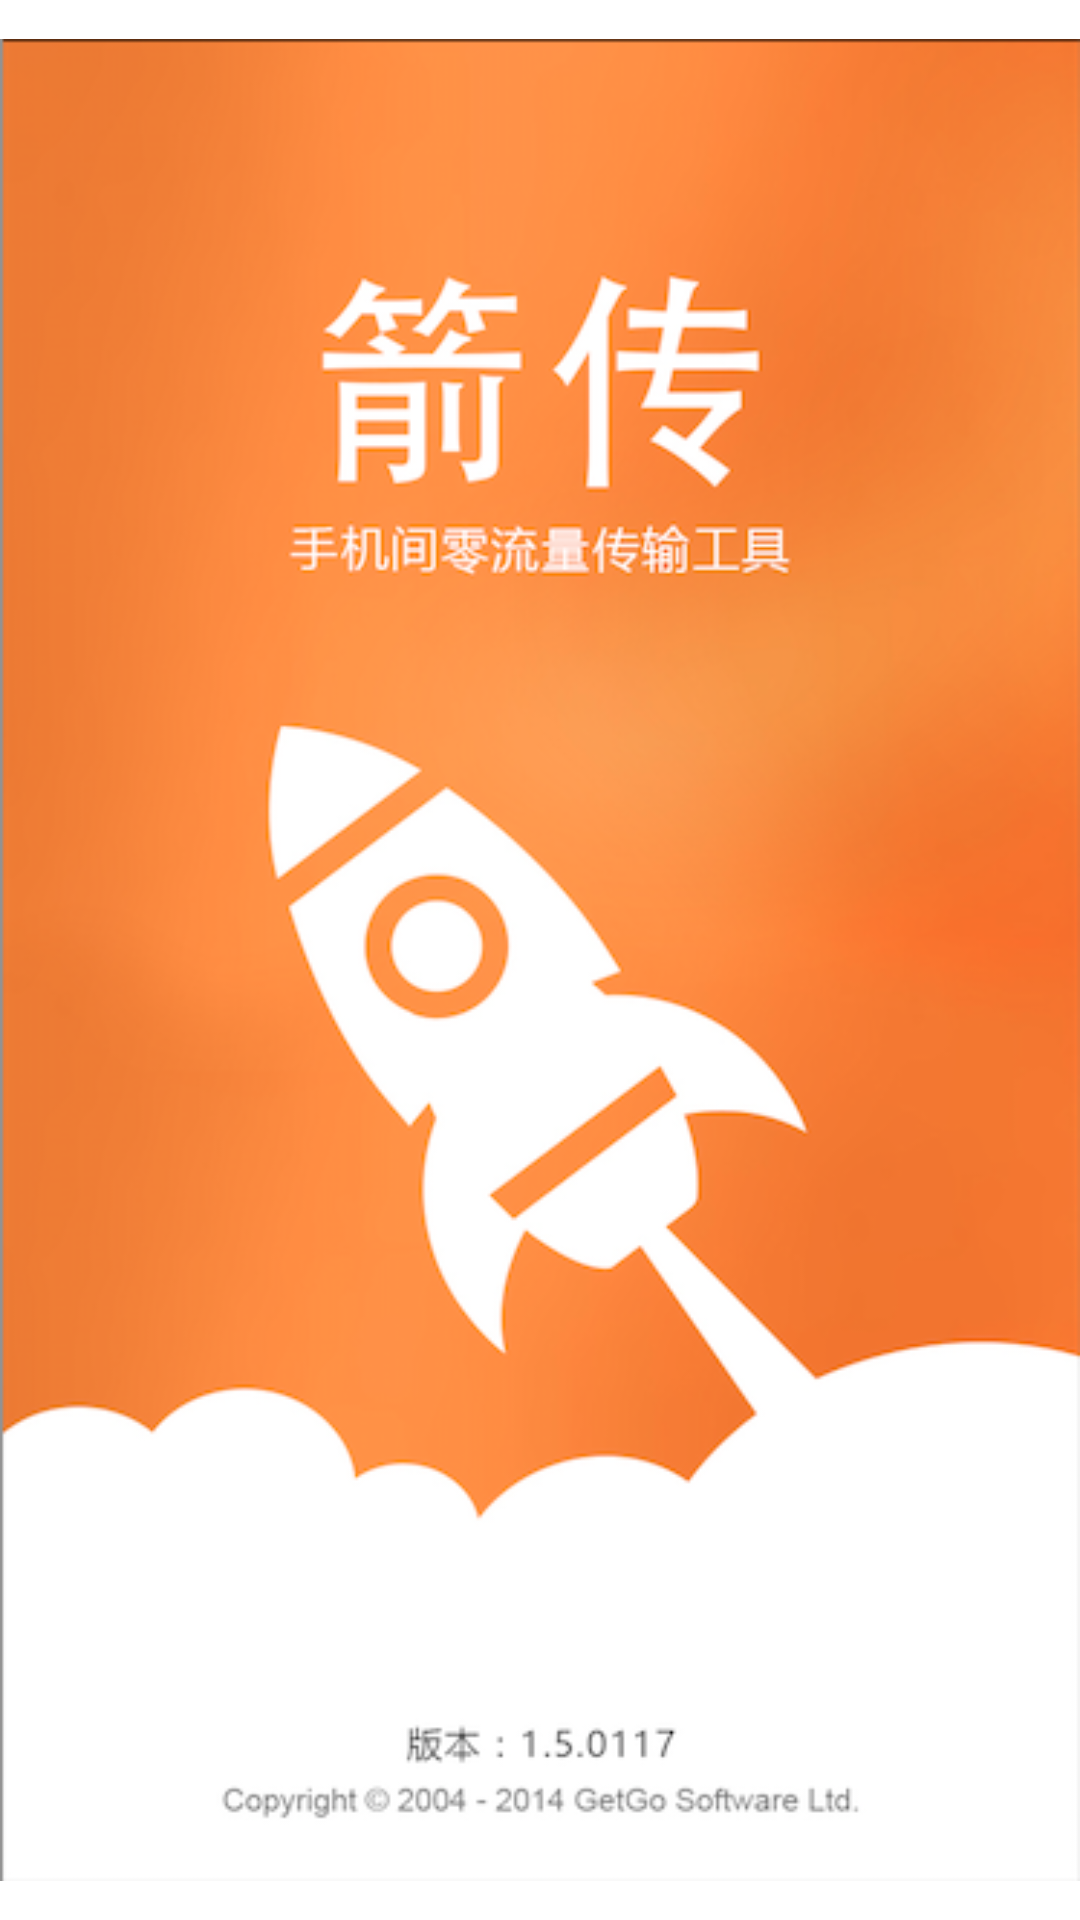

The Android layout XML behind this screen, and the referenced resources:
<!-- AndroidManifest.xml: application theme AppTheme -->
<!-- res/layout/activity_splash.xml -->
<?xml version="1.0" encoding="utf-8"?>
<RelativeLayout xmlns:android="http://schemas.android.com/apk/res/android"
    android:layout_width="match_parent"
    android:layout_height="match_parent" >

    <ImageView
        android:id="@+id/imageView1"
        android:layout_width="600dp"
        android:layout_height="900dp"
        android:layout_alignParentBottom="true"
        android:layout_alignParentLeft="true"
        android:layout_alignParentRight="true"
        android:src="@drawable/ic_splash_screen" />
 
</RelativeLayout>
<!-- resources referenced by this layout -->
<resources>
  <!-- drawable ic_splash_screen: png bitmap (drawable-hdpi, 158069 bytes) -->
  <style name="AppTheme" parent="AppBaseTheme">
          
     		<item name="android:actionBarStyle">@style/MyActionBar</item>
      </style>
  <style name="AppBaseTheme" parent="android:Theme.Light">
          
      </style>
  <style name="MyActionBar" parent="@android:style/Widget.Holo.Light.ActionBar">
          <item name="android:background">@color/action_bar_background_color</item>
      </style>
  <color name="action_bar_background_color">#F18425</color>
</resources>
